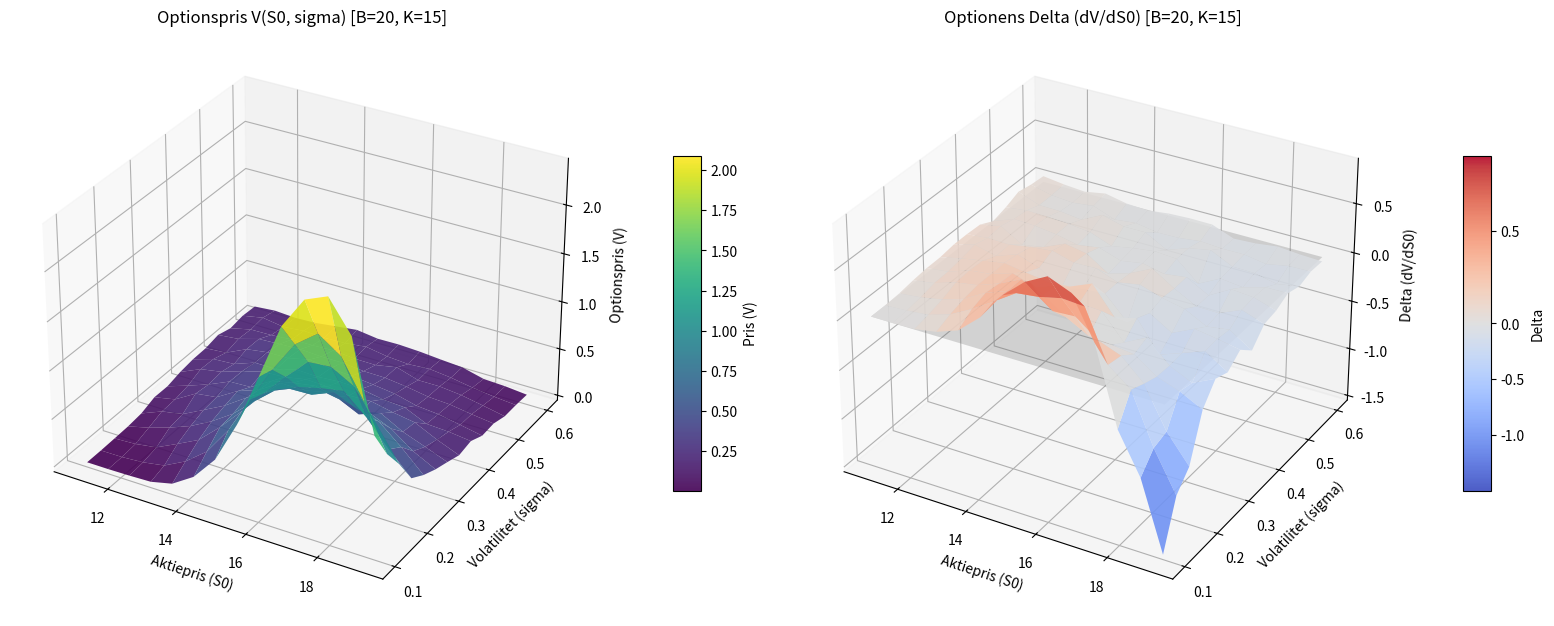

Source code (Python):
import numpy as np
import matplotlib.pyplot as plt
from matplotlib.colors import TwoSlopeNorm

np.random.seed(42)

s0 = 14
k = 15
r = 0.05
T = 0.5
B = 20
N = 1000
M = 1000
sigma = 0.1
gamma = 1
ds = 0.1


def payoff(S, k):
    return np.maximum(S - k, 0.0)


def barrier_option_price(s0, k, r, T, B, sigma, gamma, N, M):
    dt = T / M
    sqrt_dt = np.sqrt(dt)

    S = np.full(N, s0)
    knocked_out = np.zeros(N, dtype=bool)

    for _ in range(M):
        dW = np.random.normal(0, sqrt_dt, N)
        S = np.maximum(0.0, S + r * S * dt + sigma * (S ** gamma) * dW)
        knocked_out |= (S >= B)

    S[knocked_out] = 0.0
    return np.exp(-r * T) * np.mean(payoff(S, k))


def calculate_delta(s0, k, r, T, B, sigma, gamma, N, M, ds):
    dt = T / M
    sqrt_dt = np.sqrt(dt)

    S_up = np.full(N, s0 + ds)
    S_down = np.full(N, s0 - ds)
    knocked_up = np.zeros(N, dtype=bool)
    knocked_down = np.zeros(N, dtype=bool)

    for _ in range(M):
        dW = np.random.normal(0, sqrt_dt, N)

        S_up = np.maximum(0.0, S_up + r * S_up * dt + sigma * (S_up ** gamma) * dW)
        knocked_up |= (S_up >= B)

        S_down = np.maximum(0.0, S_down + r * S_down * dt + sigma * (S_down ** gamma) * dW)
        knocked_down |= (S_down >= B)

    S_up[knocked_up] = 0.0
    S_down[knocked_down] = 0.0

    v_up = np.exp(-r * T) * np.mean(payoff(S_up, k))
    v_down = np.exp(-r * T) * np.mean(payoff(S_down, k))

    return (v_up - v_down) / (2 * ds)


v_base = barrier_option_price(s0, k, r, T, B, sigma, gamma, N, M)
print(f"Baspris (sigma={sigma}, B={B}): {v_base:.4f}")

delta_base = calculate_delta(s0, k, r, T, B, sigma, gamma, 5000, M, ds)
print(f"Optionens delta (s0={s0}): {delta_base:.4f}")

v_sigma = barrier_option_price(s0, k, r, T, B, 0.2, gamma, N, M)
print(f"Andrad parameter (sigma=0.2): {v_sigma:.4f}")

v_barrier = barrier_option_price(s0, k, r, T, 25, sigma, gamma, N, M)
print(f"Andrad parameter (B=25): {v_barrier:.4f}")


s0_vals = np.linspace(11, 19.2, 14)
sigma_vals = np.linspace(0.1, 0.6, 14)
S0_grid, Sigma_grid = np.meshgrid(s0_vals, sigma_vals)

V_grid = np.zeros(S0_grid.shape)
D_grid = np.zeros(S0_grid.shape)

for i in range(len(sigma_vals)):
    for j in range(len(s0_vals)):
        s_val = S0_grid[i, j]
        sig_val = Sigma_grid[i, j]
        V_grid[i, j] = barrier_option_price(s_val, k, r, T, B, sig_val, gamma, 1000, 100)
        D_grid[i, j] = calculate_delta(s_val, k, r, T, B, sig_val, gamma, 1000, 100, ds)

fig = plt.figure(figsize=(16, 7))

ax1 = fig.add_subplot(121, projection='3d')
surf1 = ax1.plot_surface(S0_grid, Sigma_grid, V_grid, cmap='viridis', edgecolor='none', alpha=0.9)
ax1.set_xlabel('Aktiepris (S0)')
ax1.set_ylabel('Volatilitet (sigma)')
ax1.set_zlabel('Optionspris (V)')
ax1.set_title(f'Optionspris V(S0, sigma) [B={B}, K={k}]')
cbar1 = fig.colorbar(surf1, ax=ax1, shrink=0.5, aspect=12, pad=0.1)
cbar1.set_label('Pris (V)')

ax2 = fig.add_subplot(122, projection='3d')
norm = TwoSlopeNorm(vmin=min(-0.1, D_grid.min()), vcenter=0, vmax=max(0.1, D_grid.max()))
surf2 = ax2.plot_surface(S0_grid, Sigma_grid, D_grid, cmap='coolwarm', norm=norm, edgecolor='none', alpha=0.9)

xx, yy = np.meshgrid(np.linspace(11, 19.2, 2), np.linspace(0.1, 0.6, 2))
ax2.plot_surface(xx, yy, np.zeros_like(xx), color='gray', alpha=0.25)

ax2.set_xlabel('Aktiepris (S0)')
ax2.set_ylabel('Volatilitet (sigma)')
ax2.set_zlabel('Delta (dV/dS0)')
ax2.set_title(f'Optionens Delta (dV/dS0) [B={B}, K={k}]')
cbar2 = fig.colorbar(surf2, ax=ax2, shrink=0.5, aspect=12, pad=0.1)
cbar2.set_label('Delta')

plt.tight_layout()
plt.savefig('barrier_price_and_delta.png', dpi=300)
plt.show()
